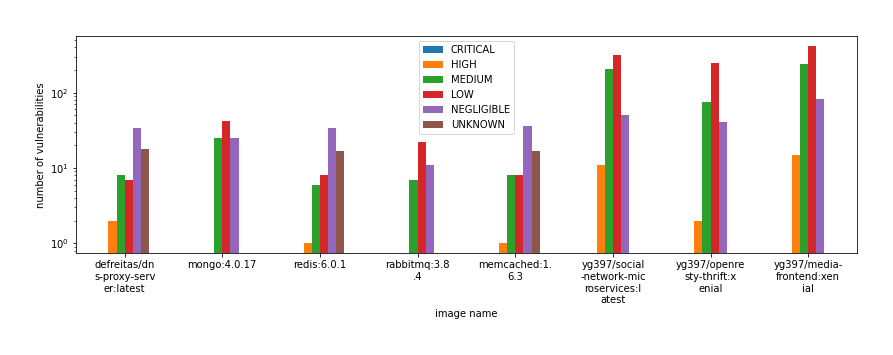

Values plotted in this chart, from the file beside it:
, CRITICAL, HIGH, MEDIUM, LOW, NEGLIGIBLE, UNKNOWN
defreitas/dns-proxy-server:latest, 0, 2, 8, 7, 34, 18
mongo:4.0.17, 0, 0, 25, 42, 25, 0
redis:6.0.1, 0, 1, 6, 8, 34, 17
rabbitmq:3.8.4, 0, 0, 7, 22, 11, 0
memcached:1.6.3, 0, 1, 8, 8, 36, 17
yg397/social-network-microservices:lates…, 0, 11, 207, 314, 50, 0
yg397/openresty-thrift:xenial, 0, 2, 75, 247, 41, 0
yg397/media-frontend:xenial, 0, 15, 237, 421, 82, 0
